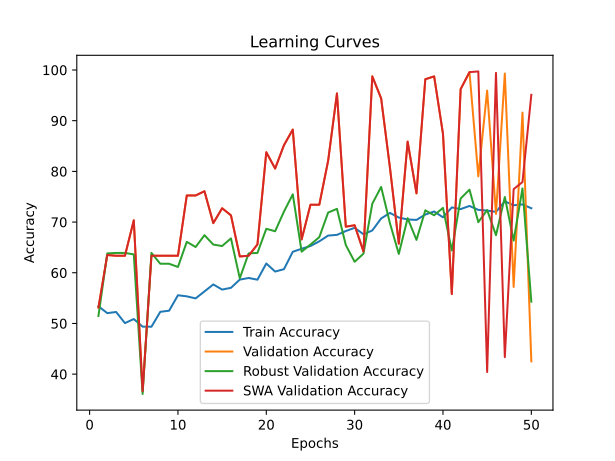

The table this chart was drawn from, first rows:
time; train_accuracy; train_loss; valid_accuracy; valid_loss; valid_accuracy_robust; valid_accuracy_swa; valid_accuracy_robust_swa
39,0353; 53,3828; 0,7220; 53,1469; 0,6906; 51,4813; 53,1469; 51,4813
77,3019; 52,0357; 0,7069; 63,4965; 0,6767; 63,8174; 63,4965; 63,8174
116,5842; 52,2628; 0,8036; 63,3566; 0,8984; 63,9145; 63,3566; 63,9145
155,9534; 50,0681; 1,1475; 63,3566; 1,0830; 63,9145; 63,3566; 63,9145
194,9476; 50,8703; 1,3928; 70,3497; 0,6405; 63,6231; 70,3497; 63,6231
233,3324; 49,3719; 1,4527; 36,6434; 0,7636; 36,0855; 36,6434; 36,0855
272,4850; 49,3567; 1,6609; 63,3566; 0,6858; 63,9145; 63,3566; 63,9145
311,8633; 52,2930; 0,7204; 63,3566; 0,6839; 61,7776; 63,3566; 61,7776
353,4006; 52,5201; 0,6947; 63,3566; 0,6766; 61,7776; 63,3566; 61,7776
393,6519; 55,5623; 0,6928; 63,3566; 0,6641; 61,1462; 63,3566; 61,1462
433,0024; 55,3504; 0,6920; 75,2448; 0,6538; 66,1000; 75,2448; 66,1000
470,6718; 54,9417; 0,6922; 75,2448; 0,6590; 65,0801; 75,2448; 65,0801
510,4823; 56,3191; 0,6908; 76,0839; 0,6384; 67,4114; 76,0839; 67,4114
550,1052; 57,6964; 0,6875; 69,7902; 0,6256; 65,5658; 69,7902; 65,5658
589,6311; 56,6823; 0,6889; 72,7273; 0,6259; 65,2744; 72,7273; 65,2744
628,9298; 57,0304; 0,6885; 71,3287; 0,6008; 66,7800; 71,3287; 66,7800
669,2679; 58,6499; 0,6827; 63,2168; 0,6027; 58,9121; 63,2168; 58,9121
710,6633; 58,9678; 0,6832; 63,3566; 0,8026; 63,8174; 63,3566; 63,8174
750,6734; 58,6348; 0,6837; 65,5944; 0,6345; 63,9145; 65,5944; 63,9145
789,7592; 61,8284; 0,6731; 83,7762; 0,5471; 68,6741; 83,7762; 68,6741
828,0009; 60,2391; 0,6765; 80,5594; 0,5109; 68,1884; 80,5594; 68,1884
866,5512; 60,7083; 0,6746; 85,1748; 0,5002; 72,0738; 85,1748; 72,0738
905,0316; 64,1441; 0,6667; 88,2517; 0,4628; 75,4735; 88,2517; 75,4735
942,5887; 64,7344; 0,6604; 66,5734; 0,5989; 64,1574; 66,5734; 64,1574
982,1928; 65,2792; 0,6581; 73,4266; 0,5642; 65,5658; 73,4266; 65,5658
1022,4256; 66,2025; 0,6510; 73,4266; 0,5647; 67,0228; 73,4266; 67,0228
1061,8802; 67,3377; 0,6482; 82,0979; 0,4567; 71,8796; 82,0979; 71,8796
1101,8065; 67,4739; 0,6499; 95,3846; 0,3081; 72,6081; 95,3846; 72,6081
1141,4441; 68,2307; 0,6467; 69,0909; 0,5773; 65,4687; 69,0909; 65,4687
1181,8584; 68,8664; 0,6409; 69,3706; 0,5183; 62,1661; 69,3706; 62,1661
1220,6029; 67,5950; 0,6404; 64,1958; 0,7317; 63,7688; 64,1958; 63,7688
1259,5674; 68,3517; 0,6371; 98,7413; 0,2018; 73,6280; 98,7413; 73,6280
1299,5167; 70,7129; 0,6315; 94,4056; 0,2869; 76,9305; 94,4056; 76,9305
1341,5656; 71,8026; 0,6281; 80,6993; 0,4130; 69,7426; 80,6993; 69,7426
1381,6422; 70,8945; 0,6294; 65,7343; 0,5515; 63,7203; 65,7343; 63,7203
1424,5693; 70,5161; 0,6288; 85,8741; 0,3444; 70,7625; 85,8741; 70,7625
1466,9199; 70,4253; 0,6300; 75,6643; 0,4698; 66,4886; 75,6643; 66,4886
1508,3413; 71,4848; 0,6208; 98,1818; 0,1920; 72,3167; 98,1818; 72,3167
1545,9247; 72,0902; 0,6168; 98,7413; 0,1898; 71,3453; 98,7413; 71,3453
1586,2170; 70,9399; 0,6236; 87,4126; 0,3499; 72,8023; 87,4126; 72,8023
1627,3221; 72,8924; 0,6198; 55,8042; 0,6497; 64,4002; 55,8042; 64,4002
1679,4085; 72,5594; 0,6175; 96,2238; 0,2125; 74,6479; 96,2238; 74,6479
1731,2321; 73,1800; 0,6111; 99,5804; 0,1763; 76,3963; 99,5804; 75,8621
1780,8642; 72,4081; 0,6166; 79,0210; 0,4687; 69,9854; 99,7203; 77,5619
1833,5354; 72,2718; 0,6141; 95,9441; 0,1998; 72,3652; 40,4196; 54,6382
1887,2581; 72,0145; 0,6196; 71,6084; 0,6317; 67,4114; 99,4406; 78,9218
1939,2953; 74,0881; 0,6133; 99,3007; 0,1912; 74,9393; 43,3566; 60,1263
1991,3954; 73,3162; 0,6118; 57,2028; 0,6637; 66,3429; 76,5035; 69,4026
2043,5983; 73,4827; 0,6144; 91,6084; 0,2744; 76,6391; 77,9021; 67,6542
2097,0580; 72,7259; 0,6119; 42,5175; 0,9986; 54,2982; 95,1049; 72,9480
